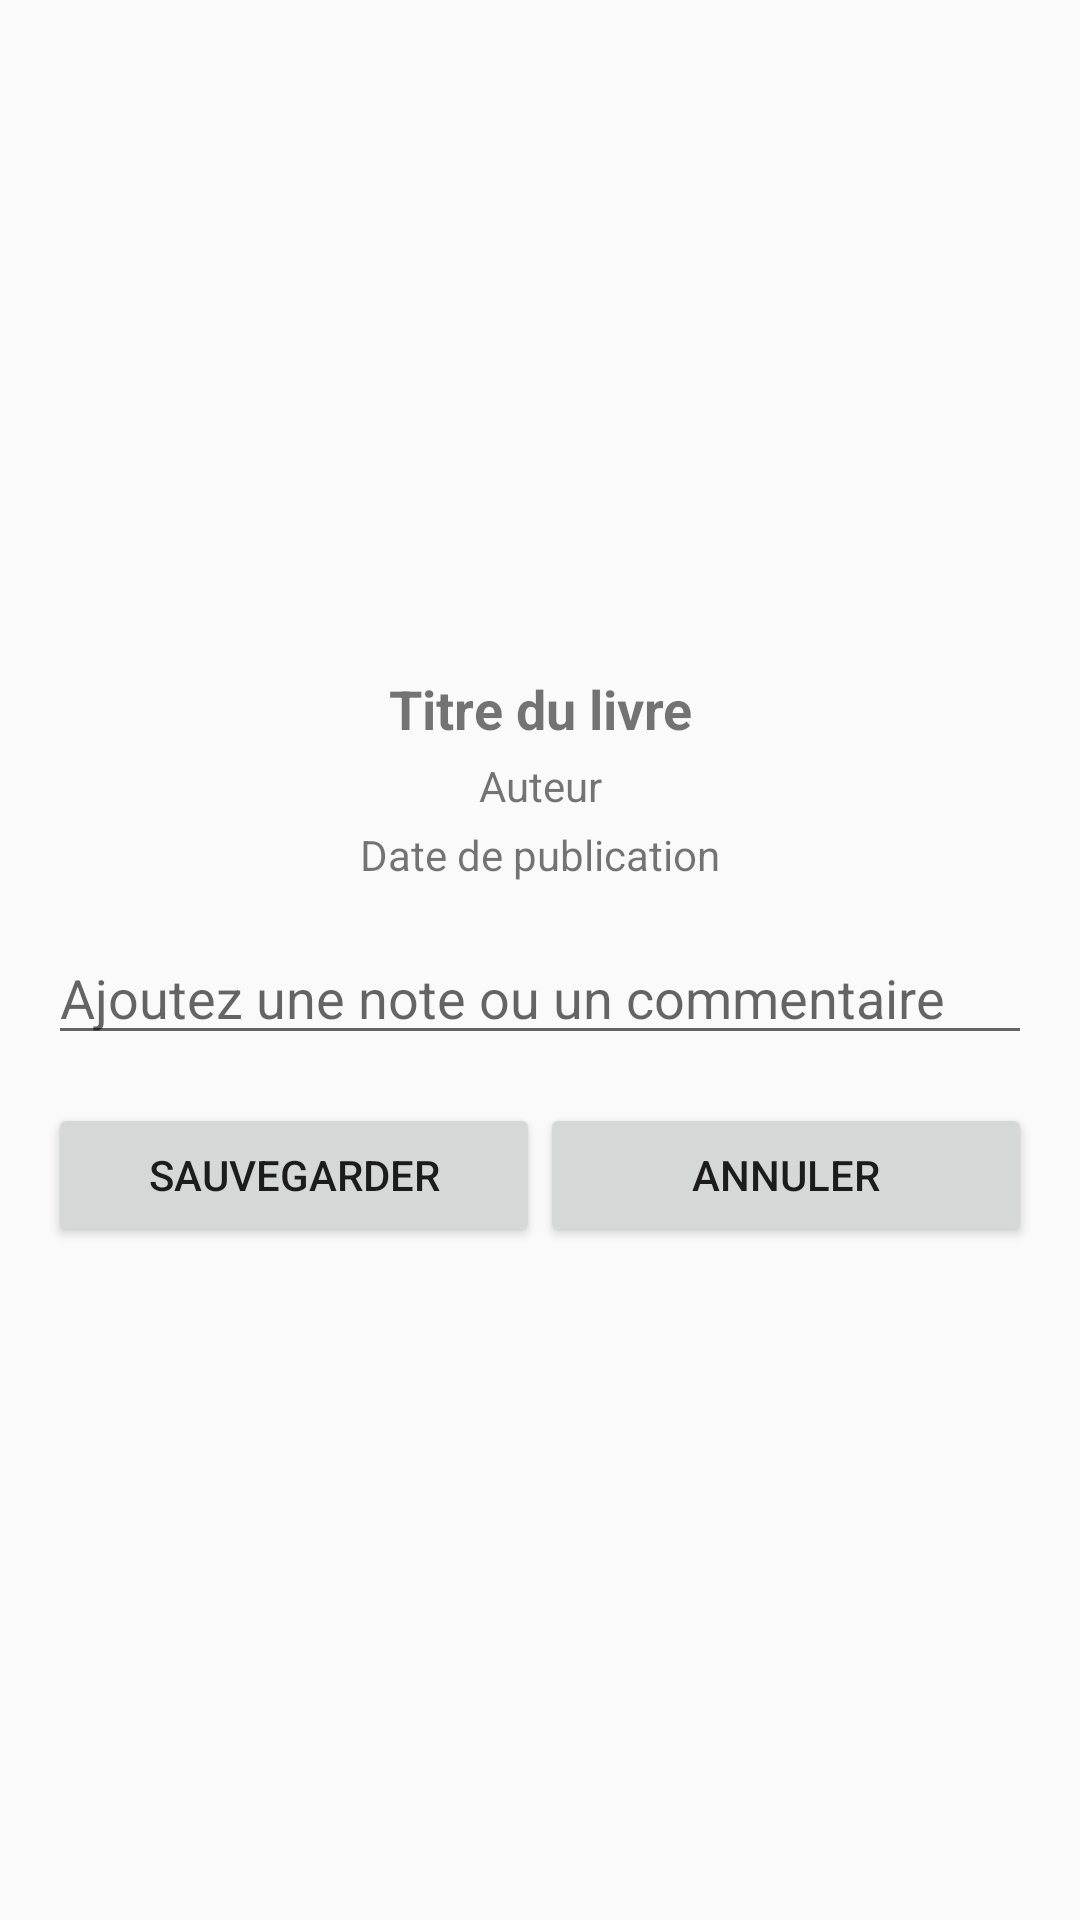

Reconstruct the res/layout file that produces this screen, plus the resources it refers to.
<!-- AndroidManifest.xml: application theme Theme.Synesthesia -->
<!-- res/layout/dialog_book_recommendation.xml -->
<LinearLayout xmlns:android="http://schemas.android.com/apk/res/android"
    android:layout_width="match_parent"
    android:layout_height="wrap_content"
    android:orientation="vertical"
    android:padding="16dp">

    <ImageView
        android:id="@+id/bookImageView"
        android:layout_width="150dp"
        android:layout_height="200dp"
        android:layout_gravity="center"
        android:contentDescription="Image du livre" />

    <TextView
        android:id="@+id/bookTitleTextView"
        android:layout_width="match_parent"
        android:layout_height="wrap_content"
        android:text="Titre du livre"
        android:textStyle="bold"
        android:textSize="18sp"
        android:gravity="center"
        android:paddingTop="8dp" />

    <TextView
        android:id="@+id/bookAuthorTextView"
        android:layout_width="match_parent"
        android:layout_height="wrap_content"
        android:text="Auteur"
        android:gravity="center"
        android:paddingTop="4dp" />

    <TextView
        android:id="@+id/bookPublishedDateTextView"
        android:layout_width="match_parent"
        android:layout_height="wrap_content"
        android:text="Date de publication"
        android:gravity="center"
        android:paddingTop="4dp" />

    
    <EditText
        android:id="@+id/commentEditText"
        android:layout_width="match_parent"
        android:layout_height="wrap_content"
        android:hint="Ajoutez une note ou un commentaire"
        android:layout_marginTop="16dp" />

    
    <LinearLayout
        android:layout_width="match_parent"
        android:layout_height="wrap_content"
        android:orientation="horizontal"
        android:layout_marginTop="16dp">

        <Button
            android:id="@+id/saveButton"
            android:layout_width="0dp"
            android:layout_weight="1"
            android:layout_height="wrap_content"
            android:text="Sauvegarder" />

        <Button
            android:id="@+id/cancelButton"
            android:layout_width="0dp"
            android:layout_weight="1"
            android:layout_height="wrap_content"
            android:text="Annuler" />
    </LinearLayout>
</LinearLayout>
<!-- resources referenced by this layout -->
<resources>
  <style name="Theme.Synesthesia" parent="Base.Theme.Synesthesia" />
  <style name="Base.Theme.Synesthesia" parent="Theme.AppCompat.Light.DarkActionBar">
          
          <item name="android:statusBarColor">@android:color/black</item>
          
          <item name="android:navigationBarColor">@android:color/black</item>
      </style>
</resources>
